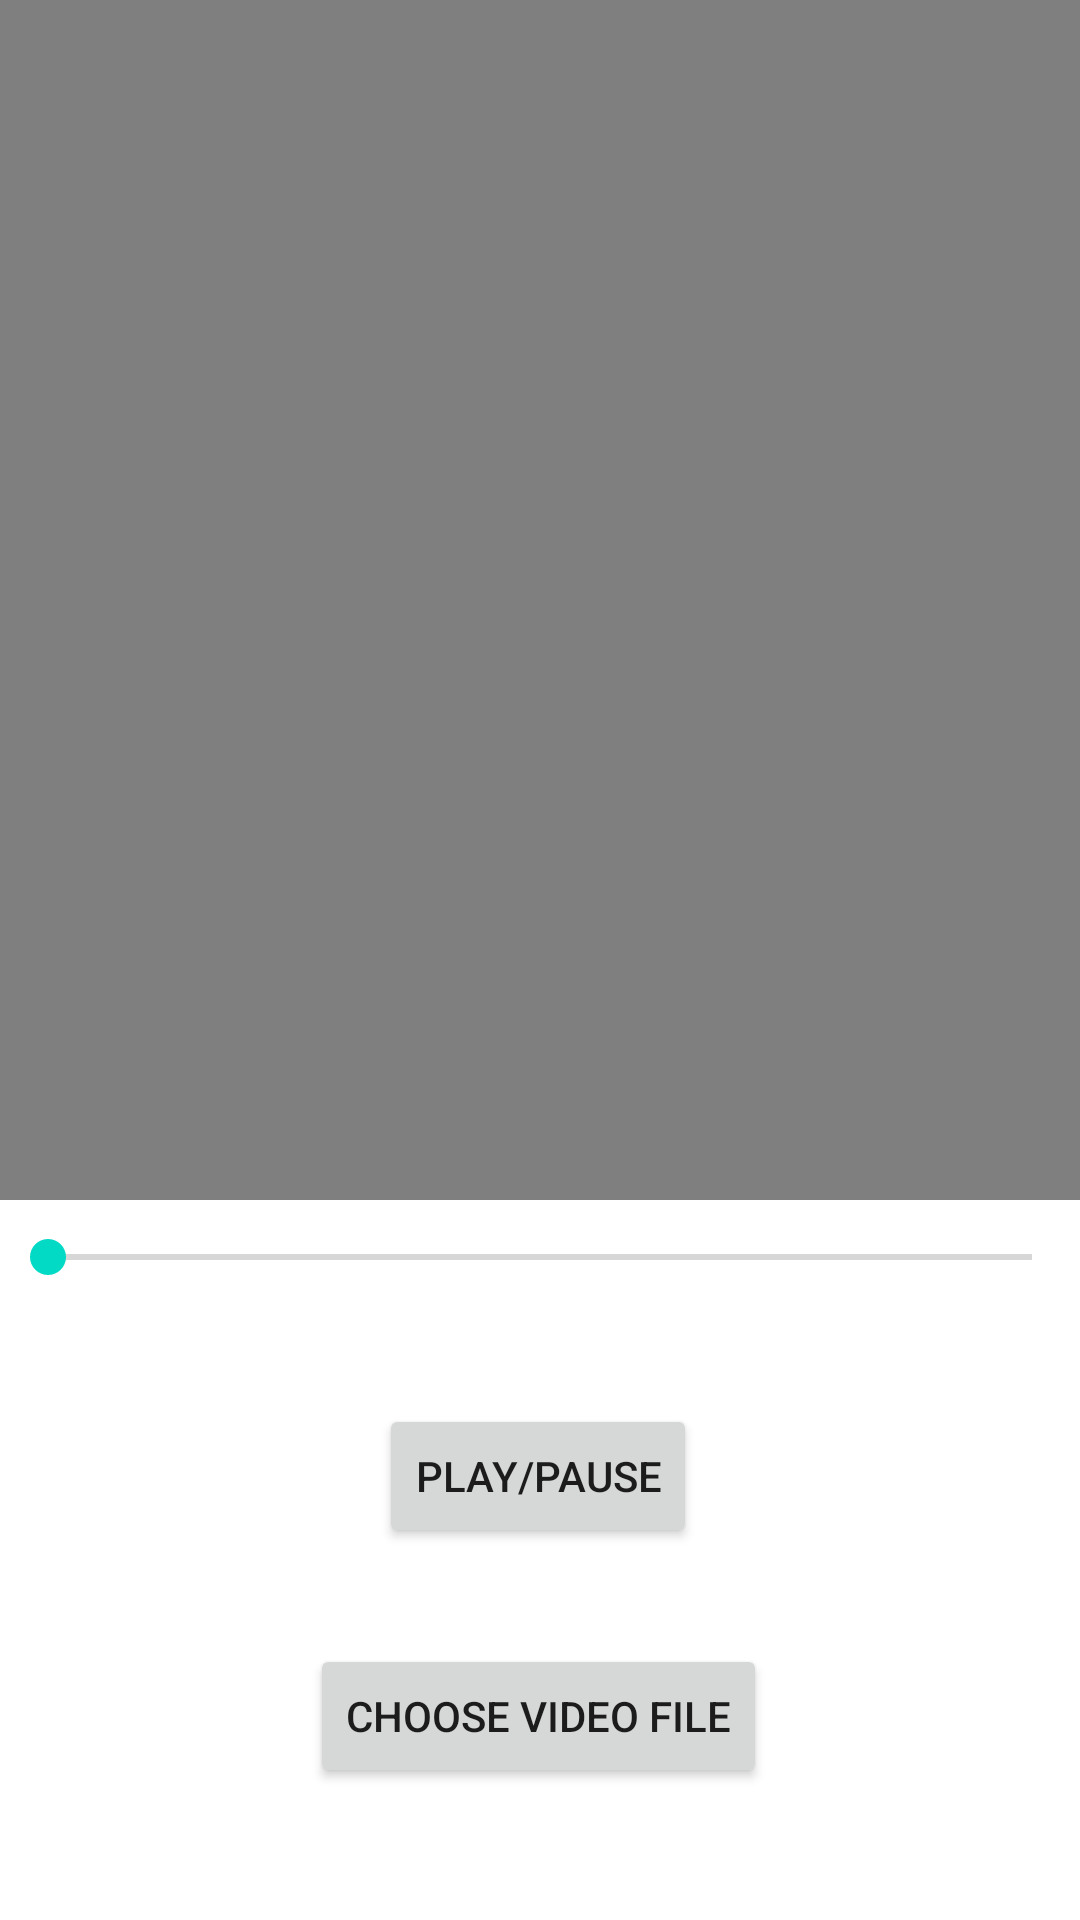

Produce the Android XML layout that renders to this screen, including the resource entries it uses.
<!-- AndroidManifest.xml: application theme Theme.AndroidMiniTopics -->
<!-- res/layout/activity_video_player.xml -->
<?xml version="1.0" encoding="utf-8"?>
<androidx.constraintlayout.widget.ConstraintLayout xmlns:android="http://schemas.android.com/apk/res/android"
    xmlns:app="http://schemas.android.com/apk/res-auto"
    xmlns:tools="http://schemas.android.com/tools"
    android:layout_width="match_parent"
    android:layout_height="match_parent"
    tools:context=".VideoPlayerActivity">

    <VideoView
        android:id="@+id/videoView"
        android:layout_width="match_parent"

        android:layout_height="400dp"
        app:layout_constraintEnd_toEndOf="parent"
        app:layout_constraintStart_toStartOf="parent"
        app:layout_constraintTop_toTopOf="parent"></VideoView>

    <SeekBar
        android:id="@+id/seekBar"
        android:layout_width="match_parent"
        android:layout_height="wrap_content"
        android:layout_marginTop="10dp"
        app:layout_constraintEnd_toEndOf="parent"
        app:layout_constraintStart_toStartOf="parent"
        app:layout_constraintTop_toBottomOf="@+id/videoView">

    </SeekBar>

    <Button
        android:id="@+id/playPause"
        android:layout_width="wrap_content"
        android:layout_height="wrap_content"
        android:layout_marginTop="40dp"
        android:text="PLay/Pause"
        app:layout_constraintEnd_toEndOf="parent"
        app:layout_constraintHorizontal_bias="0.498"
        app:layout_constraintStart_toStartOf="parent"
        app:layout_constraintTop_toBottomOf="@+id/seekBar" />

    <Button
        android:id="@+id/chooseFileButton"
        android:layout_width="wrap_content"
        android:layout_height="wrap_content"
        android:layout_marginTop="32dp"
        android:text="Choose Video File"
        app:layout_constraintEnd_toEndOf="parent"
        app:layout_constraintHorizontal_bias="0.498"
        app:layout_constraintStart_toStartOf="parent"
        app:layout_constraintTop_toBottomOf="@+id/playPause" />


</androidx.constraintlayout.widget.ConstraintLayout>
<!-- resources referenced by this layout -->
<resources>
  <style name="Theme.AndroidMiniTopics" parent="Theme.MaterialComponents.DayNight.DarkActionBar">
          
          <item name="colorPrimary">@color/purple_500</item>
          <item name="colorPrimaryVariant">@color/purple_700</item>
          <item name="colorOnPrimary">@color/white</item>
          
          <item name="colorSecondary">@color/teal_200</item>
          <item name="colorSecondaryVariant">@color/teal_700</item>
          <item name="colorOnSecondary">@color/black</item>
          
          <item name="android:statusBarColor">?attr/colorPrimaryVariant</item>
          
      </style>
  <!-- not gathered from this repository: default colours our renderer supplied (Android Studio template values) -->
  <color name="purple_500">#FF6200EE</color>
  <color name="purple_700">#FF3700B3</color>
  <color name="teal_200">#FF03DAC5</color>
  <color name="teal_700">#FF018786</color>
  <color name="black">#FF000000</color>
  <color name="white">#FFFFFFFF</color>
</resources>
